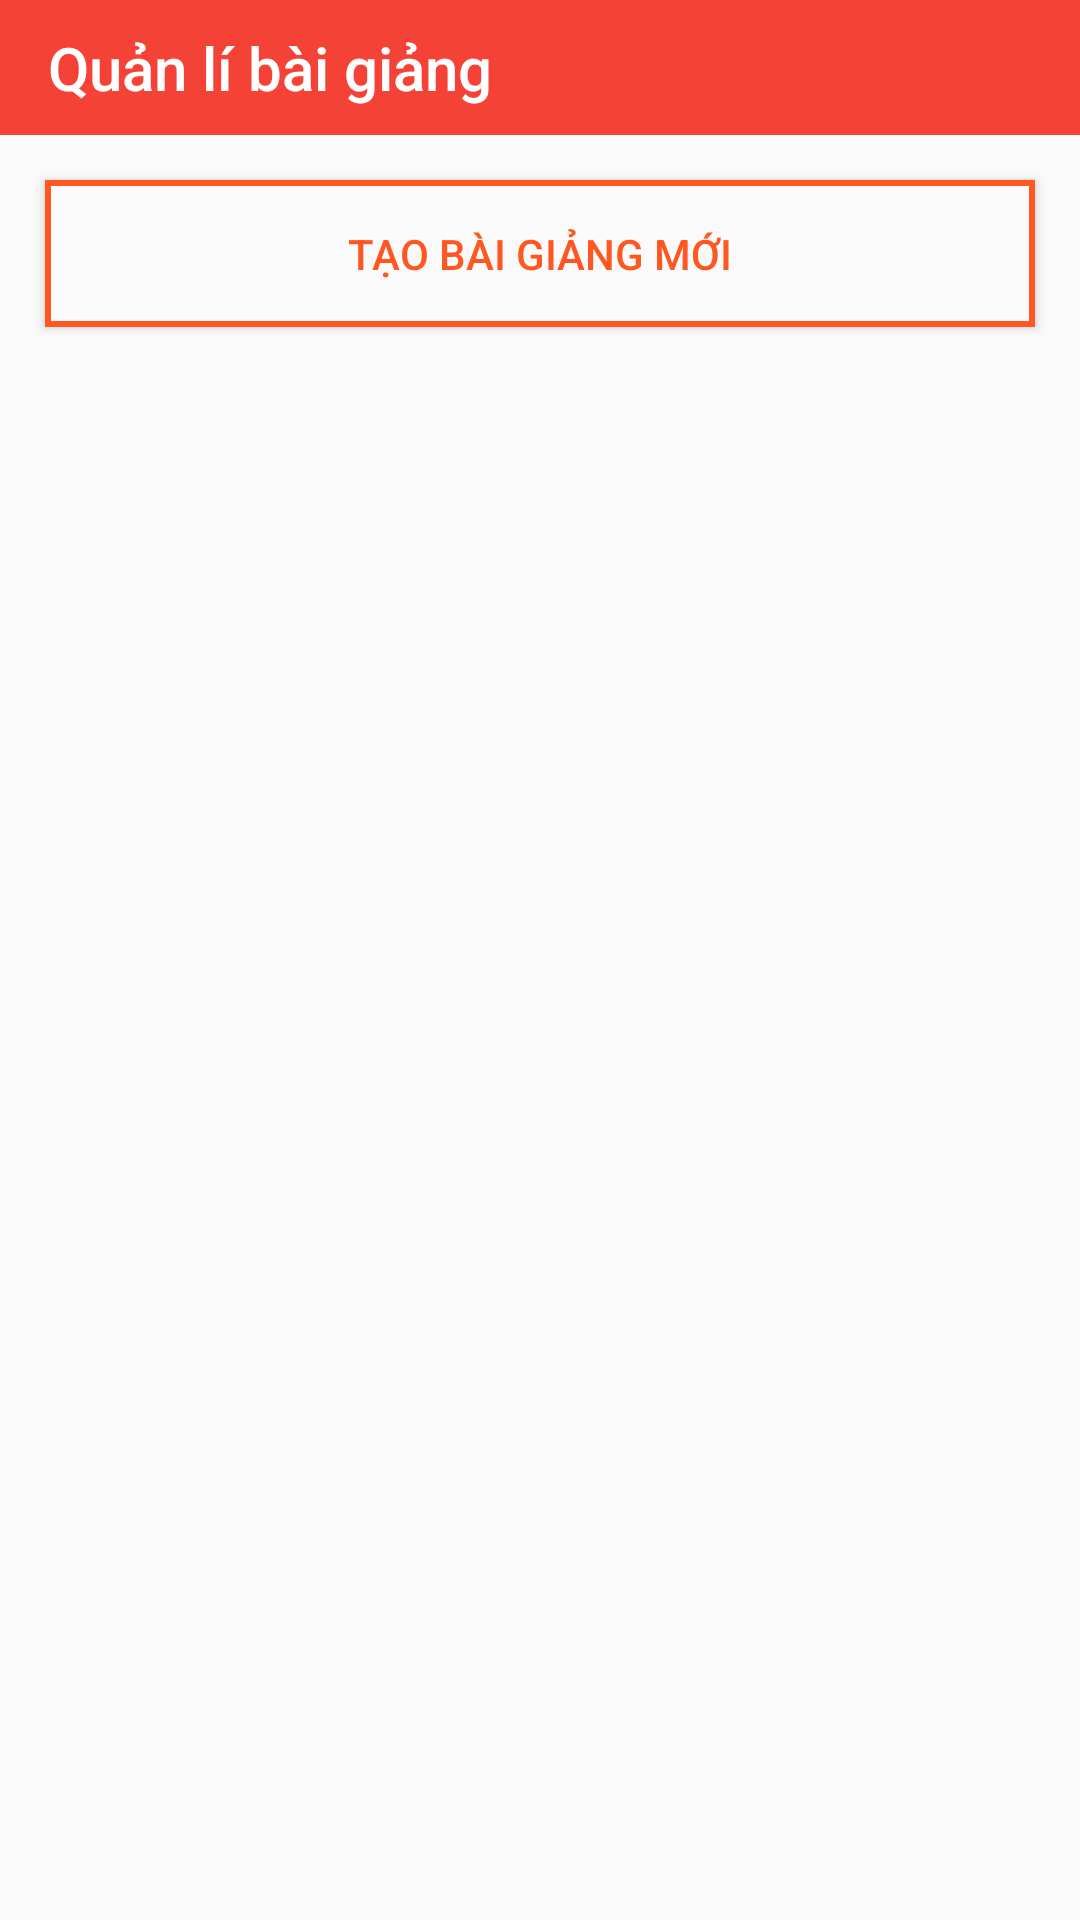

Reconstruct the res/layout file that produces this screen, plus the resources it refers to.
<!-- AndroidManifest.xml: application theme AppTheme -->
<!-- res/layout/activity_lesson_manage.xml -->
<?xml version="1.0" encoding="utf-8"?>
<LinearLayout xmlns:android="http://schemas.android.com/apk/res/android"
    xmlns:app="http://schemas.android.com/apk/res-auto"
    xmlns:tools="http://schemas.android.com/tools"
    android:layout_width="match_parent"
    android:layout_height="match_parent"
    tools:context=".Activity.LessonManageActivity"
    android:orientation="vertical"

    >
    <androidx.appcompat.widget.Toolbar
        android:layout_width="match_parent"
        android:layout_height="45dp"
        android:background="#F44336"
        android:id="@+id/lessonManageToolbar"
        android:theme="@style/ThemeOverlay.AppCompat.Dark.ActionBar"
        app:title="Quản lí bài giảng"
        >

    </androidx.appcompat.widget.Toolbar>
    <ScrollView
        android:layout_width="fill_parent"
        android:layout_height="match_parent"

        android:fillViewport="true"
        >
        <LinearLayout
            android:layout_width="match_parent"
            android:layout_height="match_parent"
            android:orientation="vertical"
            >
            <Button
                android:layout_width="match_parent"
                android:layout_height="wrap_content"
                android:id="@+id/createNewLesson"
                android:text="Tạo bài giảng mới"
                android:textColor="#FF5722"
                android:layout_margin="15dp"
                android:background="@drawable/create_new_course_borderr"
                />
            <androidx.recyclerview.widget.RecyclerView
                android:layout_marginTop="10dp"
                android:id="@+id/my_created_lesson"
                android:layout_width="match_parent"
                android:layout_height="match_parent"
                android:layout_marginRight="15dp"

                />

        </LinearLayout>


    </ScrollView>



</LinearLayout>
<!-- resources referenced by this layout -->
<resources>
  <!-- drawable create_new_course_borderr (drawable) -->
  <?xml version="1.0" encoding="utf-8"?>
  <shape xmlns:android="http://schemas.android.com/apk/res/android">
      <solid android:color="#FAFAFA" />
      <padding android:top="15dp"
          android:left="15dp"
          android:right="15dp"
          android:bottom="15dp" />
  
      <stroke
          android:width="2dip"
          android:color="#FF5722"
  
          />
  </shape>
  <style name="AppTheme" parent="Theme.MaterialComponents">
          
          <item name="colorPrimary">@color/colorPrimary</item>
          <item name="colorPrimaryDark">@color/colorPrimaryDark</item>
          <item name="colorAccent">@color/colorAccent</item>
  
  
      </style>
  <color name="colorPrimary">#191A1A</color>
  <color name="colorPrimaryDark">#00574B</color>
  <color name="colorAccent">#D81B60</color>
</resources>
